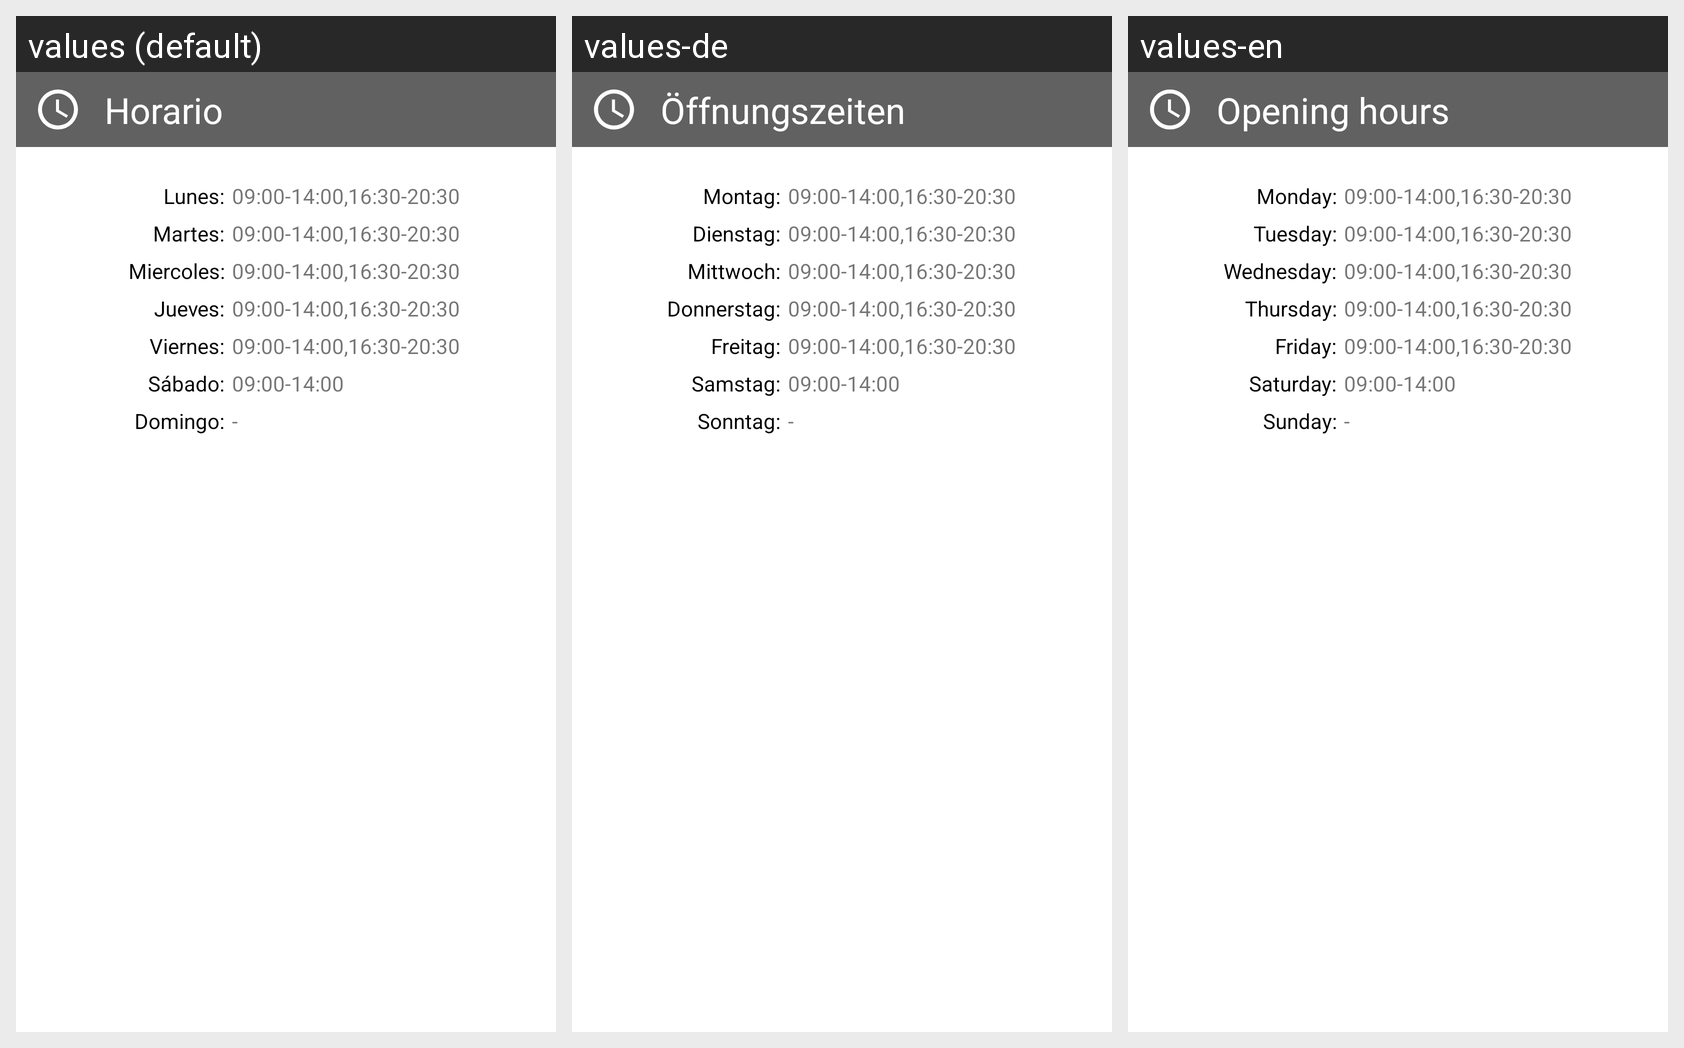

Here is an Android app screen in its default locale and in the app's own translations. Write out the translated-string differences for the strings that appear on this screen.
Android screen res/layout/dialog_opening_hours_normal.xml rendered under 3 locales, left to right: values (default), values-de, values-en. Device: Nexus 5 (rendered at 1080×1920; each locale shown at half size, 540×960, under a caption strip naming it); theme AppTheme.
Strings drawn on this screen, with the default value and each locale's value (text and hints the layout hard-codes, and strings that could not be matched under every locale, appear in the picture but are not listed):

sn_lunes
  values: Lunes:
  values-de: Montag:
  values-en: Monday:

sn_normal_hour
  values: 09:00-14:00,16:30-20:30
  values-de: 09:00-14:00,16:30-20:30  [not translated; the default value is used]
  values-en: 09:00-14:00,16:30-20:30  [not translated; the default value is used]

sn_martes
  values: Martes:
  values-de: Dienstag:
  values-en: Tuesday:

sn_miercoles
  values: Miercoles:
  values-de: Mittwoch:
  values-en: Wednesday:

sn_jueves
  values: Jueves:
  values-de: Donnerstag:
  values-en: Thursday:

sn_viernes
  values: Viernes:
  values-de: Freitag:
  values-en: Friday:

sn_sabado
  values: Sábado:
  values-de: Samstag:
  values-en: Saturday:

sn_sabado_hour
  values: 09:00-14:00
  values-de: 09:00-14:00  [not translated; the default value is used]
  values-en: 09:00-14:00  [not translated; the default value is used]

sn_domingo
  values: Domingo:
  values-de: Sonntag:
  values-en: Sunday:

sn_na_hour
  values: -
  values-de: -  [not translated; the default value is used]
  values-en: -  [not translated; the default value is used]

dialog_title
  values: Horario
  values-de: Öffnungszeiten
  values-en: Opening hours
